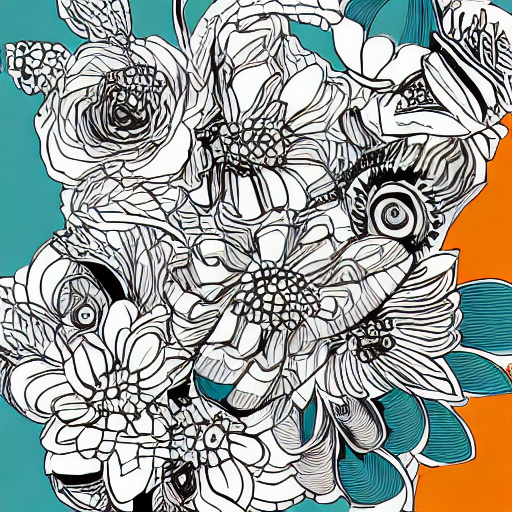
Generation parameters embedded in this image by AUTOMATIC1111 Stable Diffusion web UI or a fork of it (Forge, ...) (PNG 'parameters' text chunk):
illustration style
Steps: 30, Sampler: DDIM, CFG scale: 7, Seed: 172513519, Size: 512x512, Model hash: 7460a6fa, Batch size: 8, Batch pos: 2